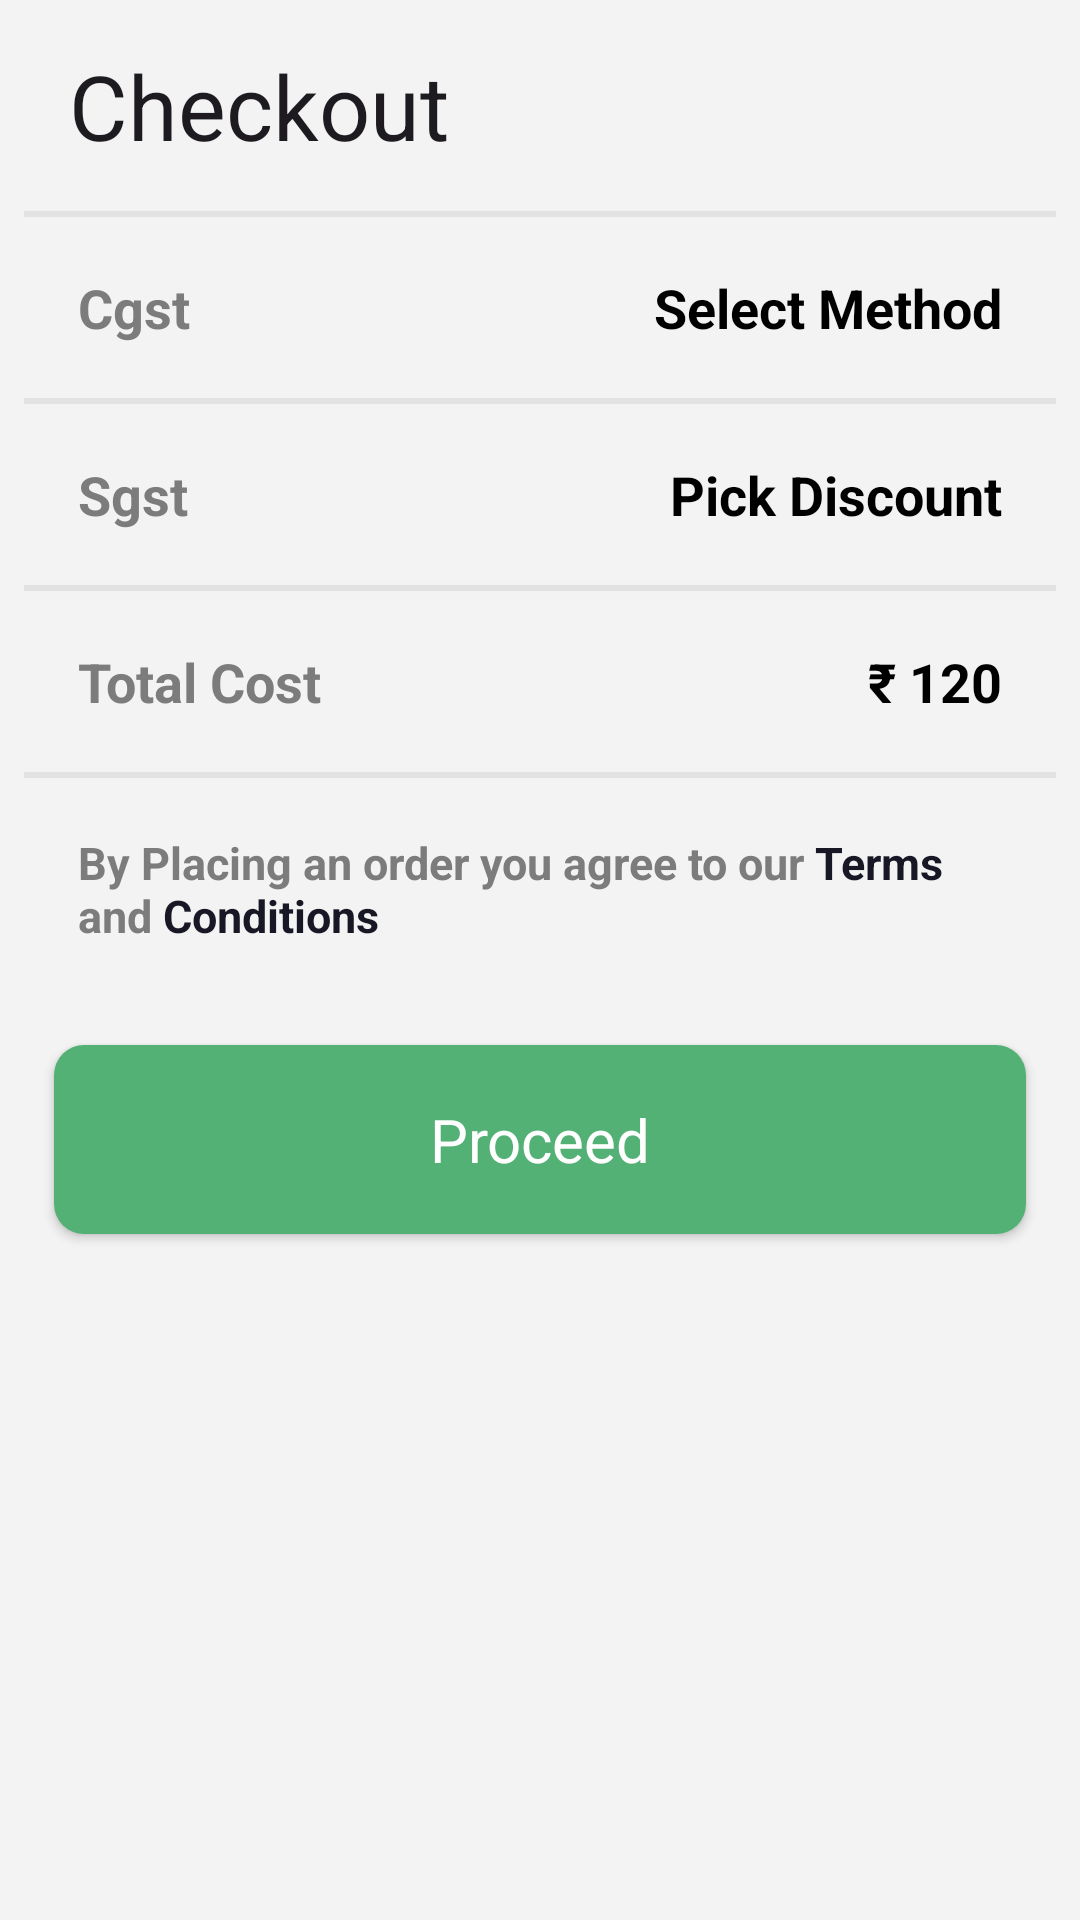

The Android layout XML behind this screen, and the referenced resources:
<!-- AndroidManifest.xml: application theme Theme.GroceryApp -->
<!-- res/layout/fragment_checkout_bottom_sheet.xml -->
<?xml version="1.0" encoding="utf-8"?>
<androidx.constraintlayout.widget.ConstraintLayout xmlns:android="http://schemas.android.com/apk/res/android"
    xmlns:app="http://schemas.android.com/apk/res-auto"
    xmlns:tools="http://schemas.android.com/tools"
    android:layout_width="match_parent"
    android:layout_height="match_parent"
    android:background="#F2F3F2"
    android:paddingHorizontal="8dp"

    tools:context=".checkout.CheckOutBottomSheet">

    <TextView
        android:id="@+id/checkout_txt"
        style="@style/label_medium_textStyle"
        android:layout_width="match_parent"
        android:layout_height="wrap_content"
        android:padding="15dp"
        android:text="@string/checkout_label"
        app:layout_constraintStart_toStartOf="parent"
        app:layout_constraintTop_toTopOf="parent" />

    <ImageButton
        android:id="@+id/close_btn"
        android:layout_width="wrap_content"
        android:layout_height="wrap_content"
        android:layout_marginTop="5dp"
        android:background="@android:color/transparent"
        android:padding="18dp"
        android:src="@drawable/close_icon"
        app:layout_constraintEnd_toEndOf="parent"
        app:layout_constraintTop_toTopOf="parent"
        app:tint="@color/black" />

    <View
        android:id="@+id/line"
        android:layout_width="0dp"
        android:layout_height="2dp"
        android:background="#E2E2E2"
        app:layout_constraintEnd_toEndOf="parent"
        app:layout_constraintStart_toStartOf="parent"
        app:layout_constraintTop_toBottomOf="@+id/checkout_txt" />

    <TextView
        android:id="@+id/delivery_txt"
        style="@style/label_grey_textStyle"
        android:layout_width="wrap_content"
        android:layout_height="wrap_content"
        android:padding="18dp"
        android:text="Cgst"
        app:layout_constraintStart_toStartOf="parent"
        app:layout_constraintTop_toBottomOf="@id/line" />

    <TextView
        android:id="@+id/cgst"
        style="@style/label_grey_textStyle"
        android:layout_width="wrap_content"
        android:layout_height="wrap_content"
        android:padding="18dp"
        android:text="@string/select_method_label"
        android:textColor="@color/black"
        app:layout_constraintEnd_toStartOf="@id/payment_method_icon"
        app:layout_constraintTop_toBottomOf="@id/line" />

    <ImageButton
        android:id="@+id/payment_method_icon"
        android:layout_width="wrap_content"
        android:layout_height="wrap_content"
        android:background="@android:color/transparent"
        android:padding="18dp"
        android:src="@drawable/right_arrow_icon"
        app:layout_constraintEnd_toEndOf="parent"
        android:visibility="gone"
        app:layout_constraintTop_toBottomOf="@id/line" />

    <View
        android:id="@+id/line2"
        android:layout_width="match_parent"
        android:layout_height="2dp"
        android:background="#E2E2E2"
        app:layout_constraintEnd_toEndOf="parent"
        app:layout_constraintStart_toStartOf="parent"
        app:layout_constraintTop_toBottomOf="@id/delivery_txt" />
































    <View
        android:id="@+id/line3"
        android:layout_width="match_parent"
        android:layout_height="2dp"
        android:background="#E2E2E2"
        app:layout_constraintEnd_toEndOf="parent"
        app:layout_constraintStart_toStartOf="parent"
        app:layout_constraintTop_toBottomOf="@id/delivery_txt" />

    <TextView
        android:id="@+id/promo_code_txt"
        style="@style/label_grey_textStyle"
        android:layout_width="wrap_content"
        android:layout_height="wrap_content"
        android:padding="18dp"
        android:text="Sgst"
        app:layout_constraintStart_toStartOf="parent"
        app:layout_constraintTop_toBottomOf="@id/line3" />

    <TextView
        android:id="@+id/sgst"
        style="@style/label_grey_textStyle"
        android:layout_width="wrap_content"
        android:layout_height="wrap_content"
        android:padding="18dp"
        android:text="@string/discount_label"
        android:textColor="@color/black"
        app:layout_constraintEnd_toStartOf="@id/payment_method_icon"
        app:layout_constraintTop_toBottomOf="@id/line3" />

    <ImageButton
        android:id="@+id/right_icon_3"
        android:layout_width="wrap_content"
        android:layout_height="wrap_content"
        android:background="@android:color/transparent"
        android:padding="18dp"
        android:src="@drawable/right_arrow_icon"
        android:visibility="gone"
        app:layout_constraintEnd_toEndOf="parent"
        app:layout_constraintTop_toBottomOf="@id/line3" />

    <View
        android:id="@+id/line4"
        android:layout_width="match_parent"
        android:layout_height="2dp"
        android:background="#E2E2E2"
        app:layout_constraintEnd_toEndOf="parent"
        app:layout_constraintStart_toStartOf="parent"
        app:layout_constraintTop_toBottomOf="@id/promo_code_txt" />

    <TextView
        android:id="@+id/total_bill_txt"
        style="@style/label_grey_textStyle"
        android:layout_width="wrap_content"
        android:layout_height="wrap_content"
        android:padding="18dp"
        android:text="@string/total_bill_label"
        app:layout_constraintStart_toStartOf="parent"
        app:layout_constraintTop_toBottomOf="@id/line4" />

    <TextView
        android:id="@+id/totalAmout"
        style="@style/label_grey_textStyle"
        android:layout_width="wrap_content"
        android:layout_height="wrap_content"
        android:padding="18dp"
        android:text="@string/product_price"
        android:textColor="@color/black"
        app:layout_constraintEnd_toStartOf="@id/payment_method_icon"
        app:layout_constraintTop_toBottomOf="@id/line4" />

    <ImageButton
        android:id="@+id/right_icon_4"
        android:layout_width="wrap_content"
        android:layout_height="wrap_content"
        android:background="@android:color/transparent"
        android:padding="18dp"
        android:src="@drawable/right_arrow_icon"
        android:visibility="gone"
        app:layout_constraintEnd_toEndOf="parent"
        app:layout_constraintTop_toBottomOf="@id/line4" />

    <View
        android:id="@+id/line5"
        android:layout_width="match_parent"
        android:layout_height="2dp"
        android:background="#E2E2E2"
        app:layout_constraintEnd_toEndOf="parent"
        app:layout_constraintStart_toStartOf="parent"
        app:layout_constraintTop_toBottomOf="@id/total_bill_txt" />




















































    <TextView
        android:id="@+id/terms_and_conditions_txt"
        style="@style/label_grey_textStyle"
        android:layout_width="match_parent"
        android:layout_height="wrap_content"
        android:padding="18dp"
        android:text="@string/TandC"
        android:textSize="15dp"
        app:layout_constraintEnd_toEndOf="parent"
        app:layout_constraintStart_toStartOf="parent"
        app:layout_constraintTop_toBottomOf="@id/line5" />


    <androidx.appcompat.widget.AppCompatButton
        android:id="@+id/proceed_btn"
        style="@style/button_style_app"
        android:layout_width="match_parent"
        android:layout_height="wrap_content"
        android:layout_marginHorizontal="10dp"
        android:layout_marginVertical="15dp"
        android:background="@drawable/rounded_button_background"
        android:padding="18dp"
        android:text="@string/proceed_btn"
        android:textAllCaps="false"
        app:layout_constraintEnd_toEndOf="parent"
        app:layout_constraintStart_toStartOf="parent"
        app:layout_constraintTop_toBottomOf="@id/terms_and_conditions_txt" />

</androidx.constraintlayout.widget.ConstraintLayout>
<!-- resources referenced by this layout -->
<resources>
  <color name="black">#FF000000</color>
  <!-- drawable right_arrow_icon (drawable) -->
  <vector xmlns:android="http://schemas.android.com/apk/res/android" android:autoMirrored="true" android:height="24dp" android:tint="#111111" android:viewportHeight="24" android:viewportWidth="24" android:width="24dp">
        
      <path android:fillColor="@android:color/white" android:pathData="M8.59,16.59L13.17,12 8.59,7.41 10,6l6,6 -6,6 -1.41,-1.41z"/>
      
  </vector>
  <!-- drawable rounded_button_background (drawable) -->
  <?xml version="1.0" encoding="utf-8"?>
  <shape xmlns:android="http://schemas.android.com/apk/res/android"
      android:shape="rectangle" >
  
      <corners
          android:bottomLeftRadius="10dp"
          android:bottomRightRadius="10dp"
          android:radius="60dp"
          android:topLeftRadius="10dp"
          android:topRightRadius="10dp" />
  
      <solid android:color="#CFCFCF" />
  
      <padding
          android:bottom="0dp"
          android:left="0dp"
          android:right="0dp"
          android:top="0dp" />
  
      <size
          android:height="60dp"
          android:width="270dp" />
  
  </shape>
  <string name="TandC">By Placing an order you agree to our <font color="#181725">Terms</font> and<font color="#181725"> Conditions</font></string>
  <string name="checkout_label">Checkout</string>
  <string name="discount_label">Pick Discount</string>
  <string name="payment_label">Payment</string>
  <string name="proceed_btn">Proceed</string>
  <string name="product_price">\u20B9 120</string>
  <string name="select_method_label">Select Method</string>
  <string name="total_bill_label">Total Cost</string>
  <style name="button_style_app" parent="Widget.AppCompat.Button">
          <item name="fontFamily">@font/gilroy_heading</item>
          <item name="android:backgroundTint">@color/app_color</item>
          <item name="android:textColor">@color/white</item>
          <item name="android:textSize">20sp</item>
      </style>
  <style name="label_grey_textStyle" parent="TextAppearance.AppCompat">
          <item name="android:textSize">18sp</item>
          <item name="fontFamily">@font/gilroy_regular</item>
          <item name="android:textColor">#7C7C7C</item>
          <item name="android:textStyle">bold</item>
      </style>
  <style name="label_medium_textStyle" parent="TextAppearance.AppCompat">
          <item name="android:textSize">30sp</item>
          <item name="fontFamily">@font/gilroy_heading</item>
      </style>
  <style name="Theme.GroceryApp" parent="Base.Theme.GroceryApp">
      </style>
  <color name="app_color">#53B175</color>
  <color name="white">#FFFFFFFF</color>
  <style name="Base.Theme.GroceryApp" parent="Theme.Material3.DayNight.NoActionBar">
          
          <item name="android:windowDisablePreview">true</item>
  
      </style>
</resources>
